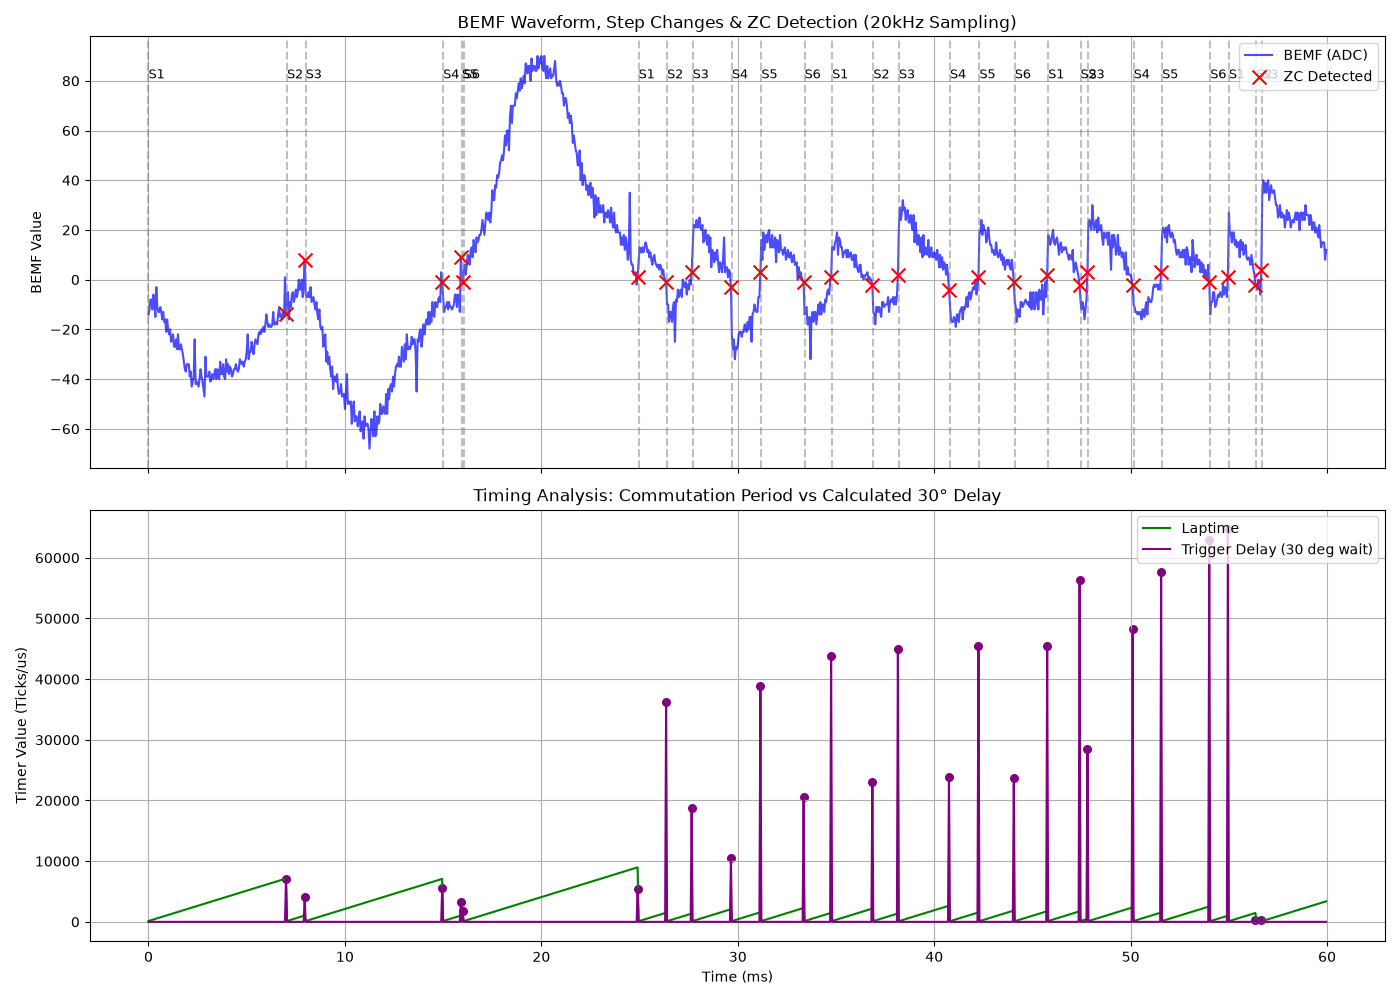

The file beside this chart, header and first rows:
step, laptime, bemf, is_ZC_Occur, Trigger_delay
1, 140, -14, 0, 0
1, 190, -12, 0, 0
1, 240, -8, 0, 0
1, 290, -8, 0, 0
1, 340, -12, 0, 0
1, 390, -6, 0, 0
1, 440, -8, 0, 0
1, 490, -15, 0, 0
1, 540, -3, 0, 0
1, 590, -11, 0, 0
1, 640, -13, 0, 0
1, 690, -13, 0, 0
1, 740, -11, 0, 0
1, 790, -13, 0, 0
1, 840, -16, 0, 0
1, 890, -13, 0, 0
1, 940, -17, 0, 0
1, 990, -16, 0, 0
1, 1040, -21, 0, 0
1, 1090, -16, 0, 0
1, 1140, -20, 0, 0
1, 1190, -22, 0, 0
1, 1240, -20, 0, 0
1, 1290, -25, 0, 0
1, 1340, -24, 0, 0
1, 1390, -22, 0, 0
1, 1440, -27, 0, 0
1, 1490, -27, 0, 0
1, 1540, -24, 0, 0
1, 1590, -28, 0, 0
1, 1640, -22, 0, 0
1, 1690, -28, 0, 0
1, 1740, -28, 0, 0
1, 1790, -26, 0, 0
1, 1840, -28, 0, 0
1, 1890, -30, 0, 0
1, 1940, -33, 0, 0
1, 1990, -36, 0, 0
1, 2040, -37, 0, 0
1, 2090, -34, 0, 0
1, 2140, -34, 0, 0
1, 2190, -34, 0, 0
1, 2240, -39, 0, 0
1, 2290, -37, 0, 0
1, 2340, -43, 0, 0
1, 2390, -41, 0, 0
1, 2440, -39, 0, 0
1, 2490, -24, 0, 0
1, 2540, -42, 0, 0
1, 2590, -41, 0, 0
1, 2640, -42, 0, 0
1, 2690, -43, 0, 0
1, 2740, -40, 0, 0
1, 2790, -36, 0, 0
1, 2840, -39, 0, 0
1, 2890, -41, 0, 0
1, 2940, -44, 0, 0
1, 2990, -47, 0, 0
1, 3040, -31, 0, 0
1, 3090, -39, 0, 0
... 1,140 more rows
